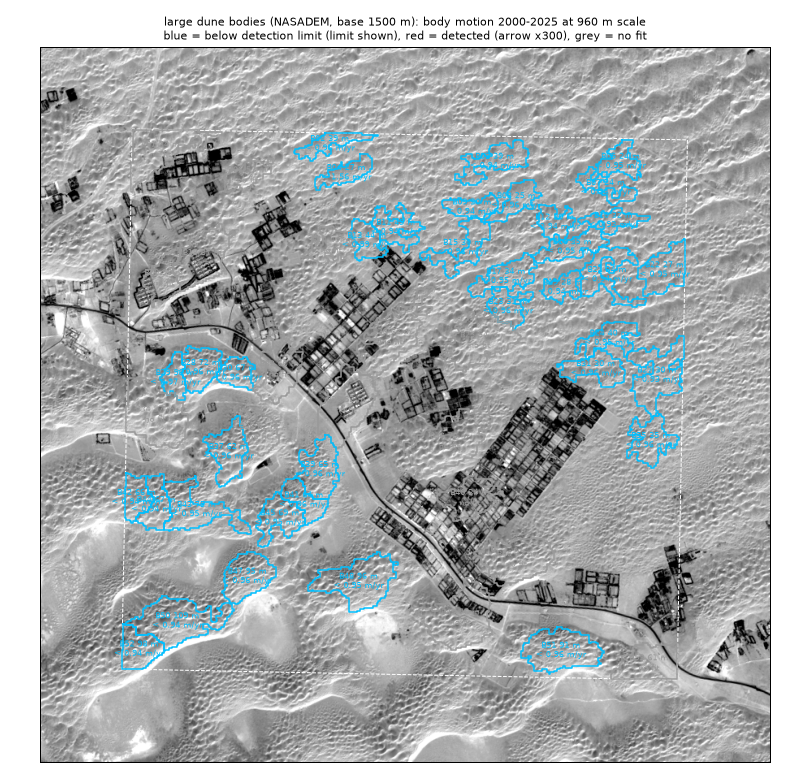

Data behind this chart, as committed beside it:
draa, lon, lat, height_m, area_km2, dem_image_corr, body_valid, body_n_epochs, body_speed_myr, body_estimate_east_north_myr, body_estimate_heading_deg, body_detection_limit_myr, body_detected, body_heading_deg, bedform_windows_on_outline, bedform_share_detected, bedform_detected_speed_median_myr
B50, 54.09, 23.01, 108.6, 0.997, 0.406, True, 14, 0.797, [0.53, -0.595], 138.3, 0.942, False, , 125, 0.96, 2.174
B52, 54.08, 23, 98.1, 0.446, 0.571, True, 14, 0.714, [0.428, -0.571], 143.2, 0.943, False, , 45, 0.933, 2.007
B48, 54.12, 23.02, 95.9, 0.965, 0.366, True, 14, 0.8, [0.558, -0.573], 135.8, 0.951, False, , 97, 0.959, 2.294
B47, 54.1, 23.02, 95.3, 0.613, 0.54, True, 14, 0.762, [0.509, -0.567], 138.1, 0.956, False, , 76, 0.961, 2.553
B51, 54.16, 23, 91.0, 0.87, 0.415, True, 14, 0.713, [0.509, -0.499], 134.4, 0.963, False, , 76, 0.961, 2.129
B20, 54.09, 23.07, 90.4, 0.403, 0.4, False, 0, , , , , False, , 0, , 
B18, 54.09, 23.07, 87.2, 0.763, 0.456, False, 0, , , , , False, , 0, , 
B46, 54.15, 23.02, 76.5, 0.856, 0.338, False, 0, , , , , False, , 32, 1.0, 1.824
B49, 54.14, 23.01, 76.2, 1.049, 0.345, False, 0, , , , , False, , 8, 0.625, 1.144
B43, 54.09, 23.03, 75.0, 0.721, 0.45, True, 14, 0.712, [0.465, -0.539], 139.2, 0.946, False, , 107, 1.0, 1.902
B28, 54.09, 23.05, 72.1, 0.466, 0.295, True, 14, 0.729, [0.52, -0.511], 134.5, 0.958, False, , 58, 0.914, 1.858
B38, 54.14, 23.04, 69.9, 1.121, 0.231, False, 0, , , , , False, , 0, , 
B45, 54.11, 23.03, 69.3, 0.482, 0.392, True, 14, 0.726, [0.451, -0.568], 141.6, 0.951, False, , 68, 0.926, 1.608
B44, 54.09, 23.03, 67.3, 0.381, 0.341, True, 14, 0.787, [0.487, -0.618], 141.8, 0.939, False, , 57, 0.965, 1.558
B30, 54.1, 23.05, 66.5, 0.291, 0.349, True, 14, 0.711, [0.511, -0.494], 134.1, 0.962, False, , 37, 1.0, 1.953
B42, 54.08, 23.03, 65.8, 0.33, 0.402, True, 14, 0.788, [0.51, -0.601], 139.7, 0.943, False, , 41, 0.951, 1.592
B39, 54.11, 23.03, 64.7, 0.595, 0.26, True, 14, 0.716, [0.505, -0.508], 135.2, 0.955, False, , 73, 1.0, 2.084
B41, 54.11, 23.03, 64.2, 0.355, 0.382, True, 14, 0.713, [0.509, -0.498], 134.4, 0.962, False, , 49, 1.0, 1.964
B26, 54.13, 23.06, 62.3, 0.949, 0.261, False, 0, , , , , False, , 0, , 
B36, 54.1, 23.04, 62.0, 0.431, 0.448, False, 0, , , , , False, , 27, 0.963, 2.031
B37, 54.1, 23.04, 61.6, 0.558, 0.423, True, 14, 0.716, [0.511, -0.501], 134.5, 0.959, False, , 69, 0.855, 1.892
B53, 54.17, 23, 61.1, 0.641, 0.277, False, 0, , , , , False, , 30, 0.967, 1.697
B32, 54.11, 23.05, 60.0, 0.658, 0.237, False, 0, , , , , False, , 8, 1.0, 1.656
B29, 54.09, 23.05, 57.8, 0.252, 0.357, True, 14, 0.731, [0.521, -0.514], 134.6, 0.97, False, , 44, 0.932, 1.404
B06, 54.1, 23.08, 56.7, 0.286, 0.324, False, 0, , , , , False, , 0, , 
B34, 54.09, 23.04, 56.7, 1.062, 0.39, False, 0, , , , , False, , 45, 0.711, 1.495
B25, 54.14, 23.06, 53.5, 0.899, 0.297, False, 0, , , , , False, , 43, 0.977, 1.894
B33, 54.12, 23.04, 52.3, 0.982, 0.306, False, 0, , , , , False, , 7, 1.0, 3.332
B14, 54.12, 23.07, 49.1, 0.376, 0.257, False, 0, , , , , False, , 25, 1.0, 1.955
B11, 54.13, 23.07, 44.9, 0.401, 0.274, True, 14, 0.779, [0.621, -0.47], 127.1, 0.935, False, , 62, 1.0, 1.784
B13, 54.12, 23.07, 44.0, 0.309, 0.307, True, 14, 0.676, [0.5, -0.455], 132.3, 0.986, False, , 38, 1.0, 2.011
B24, 54.17, 23.06, 39.8, 0.399, 0.49, True, 14, 0.761, [0.516, -0.56], 137.4, 0.952, False, , 66, 0.97, 1.806
B02, 54.12, 23.09, 39.4, 0.295, 0.493, True, 14, 0.782, [0.48, -0.617], 142.1, 0.959, False, , 43, 0.977, 1.761
B03, 54.15, 23.09, 39.2, 0.502, 0.435, True, 14, 0.713, [0.451, -0.552], 140.8, 0.943, False, , 80, 0.988, 1.711
B35, 54.17, 23.04, 35.3, 0.488, 0.222, True, 14, 0.819, [0.477, -0.665], 144.3, 0.956, False, , 70, 1.0, 1.929
B16, 54.16, 23.07, 34.7, 0.423, 0.436, True, 14, 0.751, [0.481, -0.577], 140.2, 0.948, False, , 69, 0.971, 1.931
B21, 54.17, 23.07, 34.5, 0.528, 0.432, True, 14, 0.806, [0.534, -0.604], 138.5, 0.943, False, , 92, 0.902, 1.557
B01, 54.09, 23.09, 34.3, 0.823, 0.217, False, 0, , , , , False, , 22, 1.0, 1.646
B40, 54.14, 23.03, 34.1, 0.533, 0.324, False, 0, , , , , False, , 0, , 
B17, 54.15, 23.07, 33.8, 0.479, 0.393, True, 14, 0.819, [0.481, -0.663], 144.0, 0.947, False, , 70, 1.0, 2.093
B10, 54.17, 23.08, 31.9, 0.282, 0.368, True, 14, 0.745, [0.46, -0.586], 141.9, 0.928, False, , 54, 0.963, 1.599
B23, 54.15, 23.06, 31.4, 0.343, 0.191, True, 14, 0.832, [0.555, -0.62], 138.2, 0.963, False, , 58, 0.983, 2.077
B27, 54.18, 23.05, 30.4, 0.794, 0.304, True, 14, 0.767, [0.475, -0.602], 141.7, 0.93, False, , 94, 1.0, 1.656
B15, 54.14, 23.07, 30.3, 0.46, 0.317, True, 14, 0.721, [0.517, -0.502], 134.2, 0.964, False, , 53, 1.0, 1.667
B09, 54.14, 23.08, 30.2, 0.286, 0.429, True, 14, 0.772, [0.531, -0.561], 136.6, 0.939, False, , 49, 1.0, 1.704
B31, 54.16, 23.05, 29.8, 0.472, 0.346, True, 14, 0.725, [0.52, -0.505], 134.2, 0.963, False, , 49, 1.0, 1.612
B12, 54.16, 23.08, 29.7, 0.291, 0.357, True, 14, 0.802, [0.543, -0.59], 137.4, 0.944, False, , 48, 0.979, 1.66
B19, 54.16, 23.07, 28.2, 0.257, 0.45, True, 14, 0.755, [0.506, -0.561], 137.9, 0.938, False, , 45, 0.933, 1.611
B22, 54.18, 23.07, 27.3, 0.568, 0.373, True, 14, 0.769, [0.452, -0.622], 144.0, 0.946, False, , 71, 0.901, 1.416
B04, 54.12, 23.08, 26.9, 0.306, 0.571, True, 14, 0.808, [0.675, 0.444], 56.7, 1.558, False, , 49, 0.918, 2.003
B08, 54.15, 23.08, 25.1, 0.335, 0.541, True, 14, 0.786, [0.508, -0.6], 139.7, 0.956, False, , 53, 0.887, 1.932
B07, 54.17, 23.08, 24.3, 0.25, 0.441, True, 14, 0.76, [0.497, -0.575], 139.1, 0.935, False, , 54, 0.944, 1.712
B05, 54.17, 23.09, 23.6, 0.319, 0.344, True, 14, 0.776, [0.475, -0.613], 142.2, 0.955, False, , 48, 1.0, 1.688
